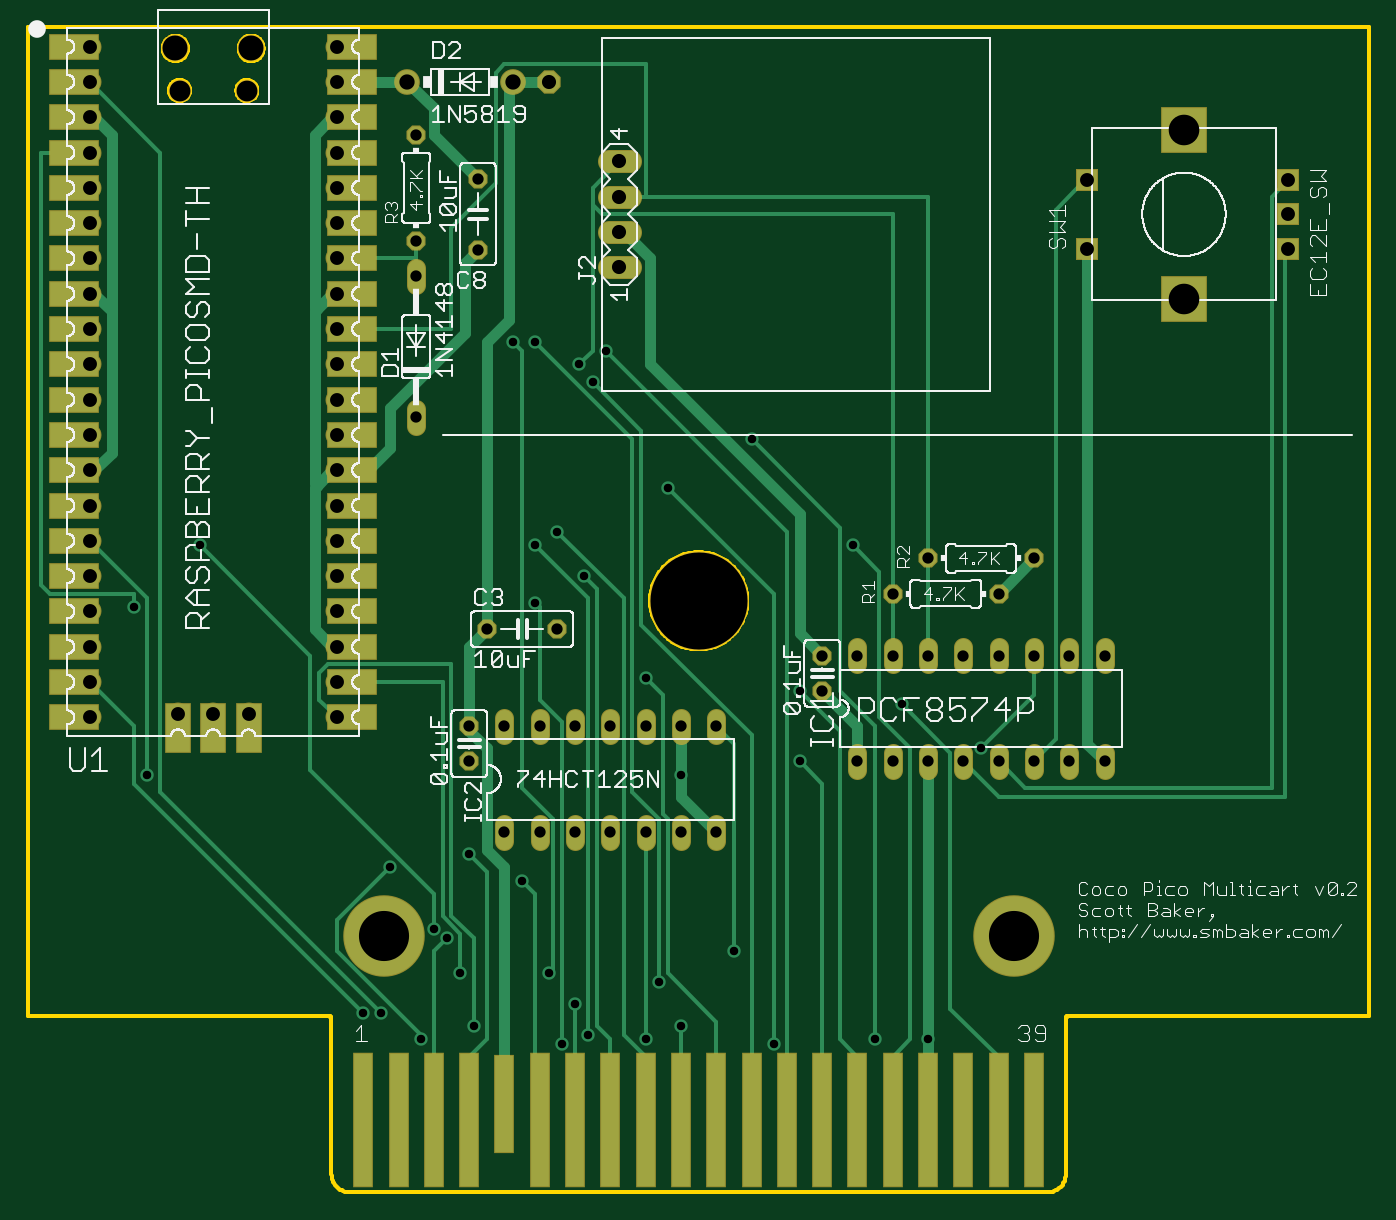
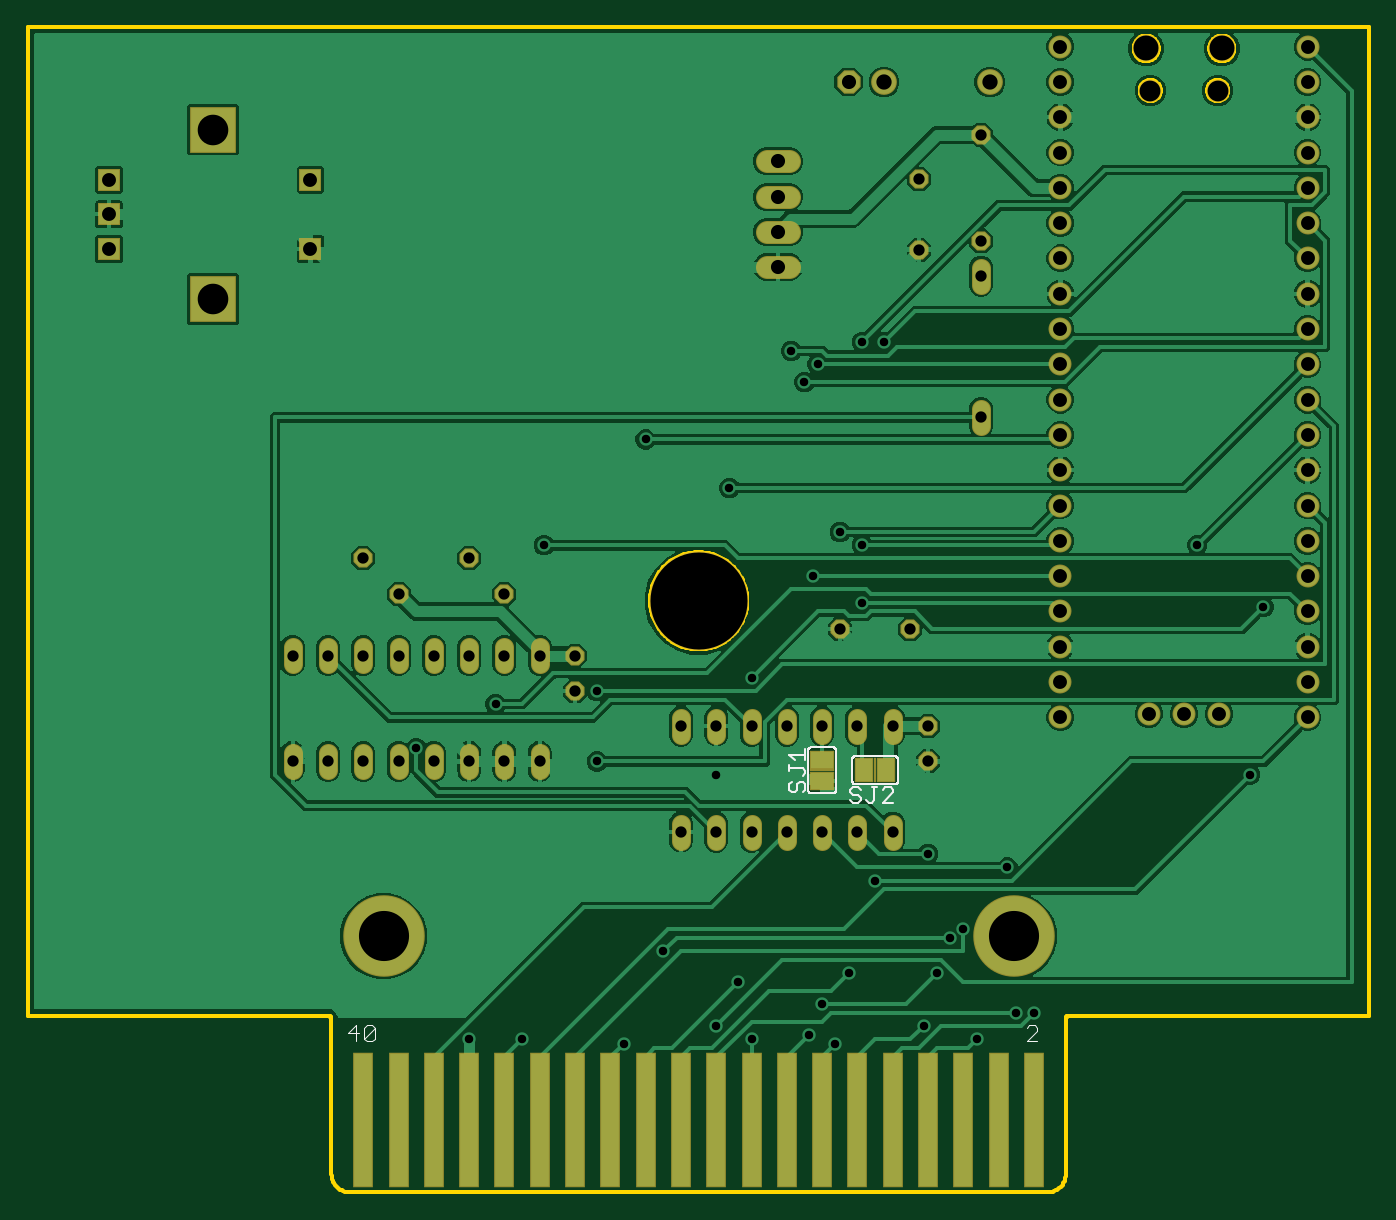
Circuit board: 8 layer files. Board 96.5 x 83.8 mm.
- bottom_copper: coco-multicart.GBL (163697 bytes)
- bottom_silk: coco-multicart.GBO (8144 bytes)
- bottom_mask: coco-multicart.GBS (3930 bytes)
- outline: coco-multicart.GKO (37914 bytes)
- top_copper: coco-multicart.GTL (12517 bytes)
- top_silk: coco-multicart.GTO (156415 bytes)
- top_mask: coco-multicart.GTS (4577 bytes)
- drill: coco-multicart.XLN (2200 bytes)

=== bottom_copper: coco-multicart.GBL (163697 bytes, source omitted) ===
=== bottom_silk: coco-multicart.GBO (8144 bytes, source omitted) ===
=== bottom_mask: coco-multicart.GBS ===
G04 EAGLE Gerber RS-274X export*
G75*
%MOMM*%
%FSLAX34Y34*%
%LPD*%
%INSoldermask Bottom*%
%IPPOS*%
%AMOC8*
5,1,8,0,0,1.08239X$1,22.5*%
G01*
%ADD10R,1.422400X9.677400*%
%ADD11C,5.867400*%
%ADD12C,7.137400*%
%ADD13C,1.652400*%
%ADD14C,1.952400*%
%ADD15C,1.371600*%
%ADD16C,1.852400*%
%ADD17C,1.676400*%
%ADD18R,1.652400X1.652400*%
%ADD19R,3.368400X3.368400*%
%ADD20P,1.484606X8X292.500000*%
%ADD21P,1.484606X8X22.500000*%
%ADD22R,1.320800X1.752600*%
%ADD23R,0.152400X1.828800*%
%ADD24P,1.814519X8X22.500000*%
%ADD25P,1.484606X8X112.500000*%
%ADD26R,1.752600X1.320800*%
%ADD27R,1.828800X0.152400*%


D10*
X241300Y40640D03*
X266700Y40640D03*
X292100Y40640D03*
X317500Y40640D03*
X342900Y40640D03*
X368300Y40640D03*
X393700Y40640D03*
X419100Y40640D03*
X444500Y40640D03*
X469900Y40640D03*
X495300Y40640D03*
X520700Y40640D03*
X546100Y40640D03*
X571500Y40640D03*
X596900Y40640D03*
X622300Y40640D03*
X647700Y40640D03*
X673100Y40640D03*
X698500Y40640D03*
X723900Y40640D03*
D11*
X255905Y172720D03*
X709295Y172720D03*
D12*
X482600Y414020D03*
D13*
X44450Y812800D03*
X44450Y787400D03*
X44450Y660400D03*
X44450Y635000D03*
X44450Y762000D03*
X44450Y736600D03*
X44450Y685800D03*
X44450Y711200D03*
X44450Y609600D03*
X44450Y584200D03*
X44450Y558800D03*
X44450Y533400D03*
X44450Y508000D03*
X44450Y482600D03*
X44450Y457200D03*
X44450Y431800D03*
X44450Y406400D03*
X44450Y381000D03*
X44450Y355600D03*
X44450Y330200D03*
X222250Y330200D03*
X222250Y355600D03*
X222250Y381000D03*
X222250Y406400D03*
X222250Y431800D03*
X222250Y457200D03*
X222250Y482600D03*
X222250Y508000D03*
X222250Y533400D03*
X222250Y558800D03*
X222250Y584200D03*
X222250Y609600D03*
X222250Y635000D03*
X222250Y660400D03*
X222250Y685800D03*
X222250Y711200D03*
X222250Y736600D03*
X222250Y762000D03*
X222250Y787400D03*
X222250Y812800D03*
D14*
X106100Y811500D03*
X160600Y811500D03*
D13*
X109100Y781200D03*
X157600Y781200D03*
X107950Y332500D03*
X133350Y332500D03*
X158750Y332500D03*
D15*
X596900Y304546D02*
X596900Y292354D01*
X622300Y292354D02*
X622300Y304546D01*
X647700Y304546D02*
X647700Y292354D01*
X673100Y292354D02*
X673100Y304546D01*
X698500Y304546D02*
X698500Y292354D01*
X723900Y292354D02*
X723900Y304546D01*
X749300Y304546D02*
X749300Y292354D01*
X774700Y292354D02*
X774700Y304546D01*
X774700Y368554D02*
X774700Y380746D01*
X749300Y380746D02*
X749300Y368554D01*
X723900Y368554D02*
X723900Y380746D01*
X698500Y380746D02*
X698500Y368554D01*
X673100Y368554D02*
X673100Y380746D01*
X647700Y380746D02*
X647700Y368554D01*
X622300Y368554D02*
X622300Y380746D01*
X596900Y380746D02*
X596900Y368554D01*
X342900Y253746D02*
X342900Y241554D01*
X368300Y241554D02*
X368300Y253746D01*
X495300Y253746D02*
X495300Y241554D01*
X495300Y317754D02*
X495300Y329946D01*
X393700Y253746D02*
X393700Y241554D01*
X419100Y241554D02*
X419100Y253746D01*
X469900Y253746D02*
X469900Y241554D01*
X444500Y241554D02*
X444500Y253746D01*
X469900Y317754D02*
X469900Y329946D01*
X444500Y329946D02*
X444500Y317754D01*
X419100Y317754D02*
X419100Y329946D01*
X393700Y329946D02*
X393700Y317754D01*
X368300Y317754D02*
X368300Y329946D01*
X342900Y329946D02*
X342900Y317754D01*
X279400Y540004D02*
X279400Y552196D01*
X279400Y641604D02*
X279400Y653796D01*
D16*
X273050Y787400D03*
X349250Y787400D03*
D17*
X417830Y654050D02*
X433070Y654050D01*
X433070Y679450D02*
X417830Y679450D01*
X417830Y704850D02*
X433070Y704850D01*
X433070Y730250D02*
X417830Y730250D01*
D18*
X906850Y667150D03*
X906850Y692150D03*
X906850Y717150D03*
X761850Y667150D03*
X761850Y717150D03*
D19*
X831850Y631150D03*
X831850Y753150D03*
D20*
X317500Y323850D03*
X317500Y298450D03*
X571500Y374650D03*
X571500Y349250D03*
X323850Y717550D03*
X323850Y666750D03*
D21*
X330200Y393700D03*
X381000Y393700D03*
D22*
X347980Y292100D03*
X363220Y292100D03*
D23*
X355600Y292100D03*
D21*
X622300Y419100D03*
X698500Y419100D03*
X647700Y444500D03*
X723900Y444500D03*
D24*
X374650Y787400D03*
D25*
X279400Y673100D03*
X279400Y749300D03*
D26*
X393700Y284480D03*
X393700Y299720D03*
D27*
X393700Y292100D03*
M02*

=== outline: coco-multicart.GKO (37914 bytes, source omitted) ===
=== top_copper: coco-multicart.GTL (12517 bytes, source omitted) ===
=== top_silk: coco-multicart.GTO (156415 bytes, source omitted) ===
=== top_mask: coco-multicart.GTS ===
G04 EAGLE Gerber RS-274X export*
G75*
%MOMM*%
%FSLAX34Y34*%
%LPD*%
%INSoldermask Top*%
%IPPOS*%
%AMOC8*
5,1,8,0,0,1.08239X$1,22.5*%
G01*
%ADD10R,1.422400X9.677400*%
%ADD11R,1.422400X7.137400*%
%ADD12C,5.867400*%
%ADD13C,7.137400*%
%ADD14C,1.652400*%
%ADD15R,3.652400X1.852400*%
%ADD16C,1.952400*%
%ADD17R,1.852400X3.652400*%
%ADD18C,1.371600*%
%ADD19C,1.852400*%
%ADD20C,1.676400*%
%ADD21R,1.652400X1.652400*%
%ADD22R,3.368400X3.368400*%
%ADD23P,1.484606X8X292.500000*%
%ADD24P,1.484606X8X22.500000*%
%ADD25P,1.814519X8X22.500000*%
%ADD26P,1.484606X8X112.500000*%


D10*
X241300Y40640D03*
X266700Y40640D03*
X292100Y40640D03*
X317500Y40640D03*
D11*
X342900Y52070D03*
D10*
X368300Y40640D03*
X393700Y40640D03*
X419100Y40640D03*
X444500Y40640D03*
X469900Y40640D03*
X495300Y40640D03*
X520700Y40640D03*
X546100Y40640D03*
X571500Y40640D03*
X596900Y40640D03*
X622300Y40640D03*
X647700Y40640D03*
X673100Y40640D03*
X698500Y40640D03*
X723900Y40640D03*
D12*
X255905Y172720D03*
X709295Y172720D03*
D13*
X482600Y414020D03*
D14*
X44450Y812800D03*
X44450Y787400D03*
X44450Y660400D03*
X44450Y635000D03*
X44450Y762000D03*
X44450Y736600D03*
X44450Y685800D03*
X44450Y711200D03*
X44450Y609600D03*
X44450Y584200D03*
X44450Y558800D03*
X44450Y533400D03*
X44450Y508000D03*
X44450Y482600D03*
X44450Y457200D03*
X44450Y431800D03*
X44450Y406400D03*
X44450Y381000D03*
X44450Y355600D03*
X44450Y330200D03*
X222250Y330200D03*
X222250Y355600D03*
X222250Y381000D03*
X222250Y406400D03*
X222250Y431800D03*
X222250Y457200D03*
X222250Y482600D03*
X222250Y508000D03*
X222250Y533400D03*
X222250Y558800D03*
X222250Y584200D03*
X222250Y609600D03*
X222250Y635000D03*
X222250Y660400D03*
X222250Y685800D03*
X222250Y711200D03*
X222250Y736600D03*
X222250Y762000D03*
X222250Y787400D03*
X222250Y812800D03*
D15*
X33350Y812800D03*
X33350Y787400D03*
X33350Y762000D03*
X33350Y736600D03*
X33350Y711200D03*
X33350Y685800D03*
X33350Y660400D03*
X33350Y635000D03*
X33350Y609600D03*
X33350Y584200D03*
X33350Y558800D03*
X33350Y533400D03*
X33350Y508000D03*
X33350Y482600D03*
X33350Y457200D03*
X33350Y431800D03*
X33350Y406400D03*
X33350Y381000D03*
X33350Y355600D03*
X33350Y330200D03*
X233350Y330200D03*
X233350Y355600D03*
X233350Y381000D03*
X233350Y406400D03*
X233350Y431800D03*
X233350Y457200D03*
X233350Y482600D03*
X233350Y508000D03*
X233350Y533400D03*
X233350Y558800D03*
X233350Y584200D03*
X233350Y609600D03*
X233350Y635000D03*
X233350Y660400D03*
X233350Y685800D03*
X233350Y711200D03*
X233350Y736600D03*
X233350Y762000D03*
X233350Y787400D03*
X233350Y812800D03*
D16*
X106100Y811500D03*
X160600Y811500D03*
D14*
X109100Y781200D03*
X157600Y781200D03*
X107950Y332500D03*
X133350Y332500D03*
X158750Y332500D03*
D17*
X107950Y322250D03*
X133350Y322250D03*
X158750Y322250D03*
D18*
X596900Y304546D02*
X596900Y292354D01*
X622300Y292354D02*
X622300Y304546D01*
X647700Y304546D02*
X647700Y292354D01*
X673100Y292354D02*
X673100Y304546D01*
X698500Y304546D02*
X698500Y292354D01*
X723900Y292354D02*
X723900Y304546D01*
X749300Y304546D02*
X749300Y292354D01*
X774700Y292354D02*
X774700Y304546D01*
X774700Y368554D02*
X774700Y380746D01*
X749300Y380746D02*
X749300Y368554D01*
X723900Y368554D02*
X723900Y380746D01*
X698500Y380746D02*
X698500Y368554D01*
X673100Y368554D02*
X673100Y380746D01*
X647700Y380746D02*
X647700Y368554D01*
X622300Y368554D02*
X622300Y380746D01*
X596900Y380746D02*
X596900Y368554D01*
X342900Y253746D02*
X342900Y241554D01*
X368300Y241554D02*
X368300Y253746D01*
X495300Y253746D02*
X495300Y241554D01*
X495300Y317754D02*
X495300Y329946D01*
X393700Y253746D02*
X393700Y241554D01*
X419100Y241554D02*
X419100Y253746D01*
X469900Y253746D02*
X469900Y241554D01*
X444500Y241554D02*
X444500Y253746D01*
X469900Y317754D02*
X469900Y329946D01*
X444500Y329946D02*
X444500Y317754D01*
X419100Y317754D02*
X419100Y329946D01*
X393700Y329946D02*
X393700Y317754D01*
X368300Y317754D02*
X368300Y329946D01*
X342900Y329946D02*
X342900Y317754D01*
X279400Y540004D02*
X279400Y552196D01*
X279400Y641604D02*
X279400Y653796D01*
D19*
X273050Y787400D03*
X349250Y787400D03*
D20*
X417830Y654050D02*
X433070Y654050D01*
X433070Y679450D02*
X417830Y679450D01*
X417830Y704850D02*
X433070Y704850D01*
X433070Y730250D02*
X417830Y730250D01*
D21*
X906850Y667150D03*
X906850Y692150D03*
X906850Y717150D03*
X761850Y667150D03*
X761850Y717150D03*
D22*
X831850Y631150D03*
X831850Y753150D03*
D23*
X317500Y323850D03*
X317500Y298450D03*
X571500Y374650D03*
X571500Y349250D03*
X323850Y717550D03*
X323850Y666750D03*
D24*
X330200Y393700D03*
X381000Y393700D03*
X622300Y419100D03*
X698500Y419100D03*
X647700Y444500D03*
X723900Y444500D03*
D25*
X374650Y787400D03*
D26*
X279400Y673100D03*
X279400Y749300D03*
M02*

=== drill: coco-multicart.XLN ===
M48
;GenerationSoftware,Autodesk,EAGLE,9.6.1*%
;CreationDate,2026-08-28T00:24:35Z*%
FMAT,2
ICI,OFF
METRIC,TZ,000.000
T10C0.610
T9C0.813
T8C1.000
T7C1.016
T6C1.100
T5C1.500
T4C1.800
T3C2.200
T2C3.607
T1C6.985
%
G90
M71
T1
X48260Y41402
T2
X25590Y17272
X70930Y17272
T3
X83185Y75315
X83185Y63115
T4
X10610Y81150
X16060Y81150
T5
X10910Y78120
X15760Y78120
T6
X34925Y78740
X27305Y78740
T7
X42545Y73025
X37465Y78740
X42545Y70485
X42545Y67945
X42545Y65405
T8
X22225Y38100
X22225Y40640
X22225Y43180
X22225Y45720
X22225Y48260
X76185Y71715
X76185Y66715
X90685Y69215
X90685Y66715
X22225Y50800
X90685Y71715
X15875Y33250
X13335Y33250
X10795Y33250
X22225Y81280
X22225Y78740
X22225Y76200
X22225Y73660
X22225Y71120
X22225Y68580
X22225Y66040
X22225Y63500
X22225Y60960
X22225Y58420
X22225Y55880
X22225Y53340
X4445Y43180
X4445Y40640
X4445Y38100
X4445Y35560
X4445Y33020
X22225Y33020
X22225Y35560
X4445Y81280
X4445Y78740
X4445Y66040
X4445Y63500
X4445Y76200
X4445Y73660
X4445Y68580
X4445Y71120
X4445Y60960
X4445Y58420
X4445Y55880
X4445Y53340
X4445Y50800
X4445Y48260
X4445Y45720
T9
X57150Y37465
X57150Y34925
X32385Y71755
X32385Y66675
X33020Y39370
X38100Y39370
X62230Y41910
X69850Y41910
X64770Y44450
X72390Y44450
X27940Y67310
X27940Y74930
X41910Y24765
X59690Y29845
X62230Y29845
X64770Y29845
X67310Y29845
X69850Y29845
X72390Y29845
X74930Y29845
X77470Y29845
X77470Y37465
X74930Y37465
X72390Y37465
X69850Y37465
X67310Y37465
X64770Y37465
X62230Y37465
X59690Y37465
X34290Y24765
X36830Y24765
X49530Y24765
X49530Y32385
X39370Y24765
X46990Y24765
X44450Y24765
X46990Y32385
X44450Y32385
X41910Y32385
X39370Y32385
X36830Y32385
X34290Y32385
X27940Y54610
X27940Y64770
X31750Y32385
X31750Y29845
T10
X24130Y11747
X35560Y21273
X32067Y10795
X31115Y14605
X39370Y12382
X36513Y41275
X38418Y9525
X40005Y43180
X36513Y45402
X40323Y10160
X38100Y46355
X41593Y59372
X40640Y57150
X30162Y17145
X36513Y60007
X46990Y28892
X64770Y9843
X44450Y9843
X31750Y23177
X62865Y33973
X8573Y28892
X55562Y34925
X59372Y45402
X29210Y17780
X12382Y45402
X55562Y29845
X53657Y9525
X50800Y16192
X28257Y9843
X26035Y22225
X68580Y30797
X39688Y58420
X45402Y13970
X60960Y9843
X52070Y53022
X46990Y10795
X25400Y11747
X44450Y35878
X7620Y40958
X46037Y49530
X37465Y14605
X34925Y60007
M30
